Labelled photos from "dataset_fruit_veg", an image-classification folder in tianqijiao/fruit_veg_resnet. The possible labels are: apple, banana, beetroot, bell pepper, cabbage, capsicum, carrot, cauliflower, chilli pepper, corn, cucumber, eggplant, garlic, ginger, grapes, jalepeno, kiwi, lemon, lettuce, mango, onion, orange, paprika, pear, peas, pineapple, pomegranate, potato, raddish, soy beans, spinach, sweet corn, sweet potato, tomato, turnip, watermelon.

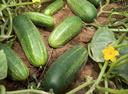
Label: cucumber

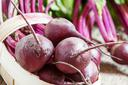
Label: beetroot

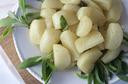
Label: turnip

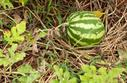
Label: watermelon

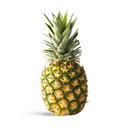
Label: pineapple

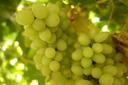
Label: grapes
